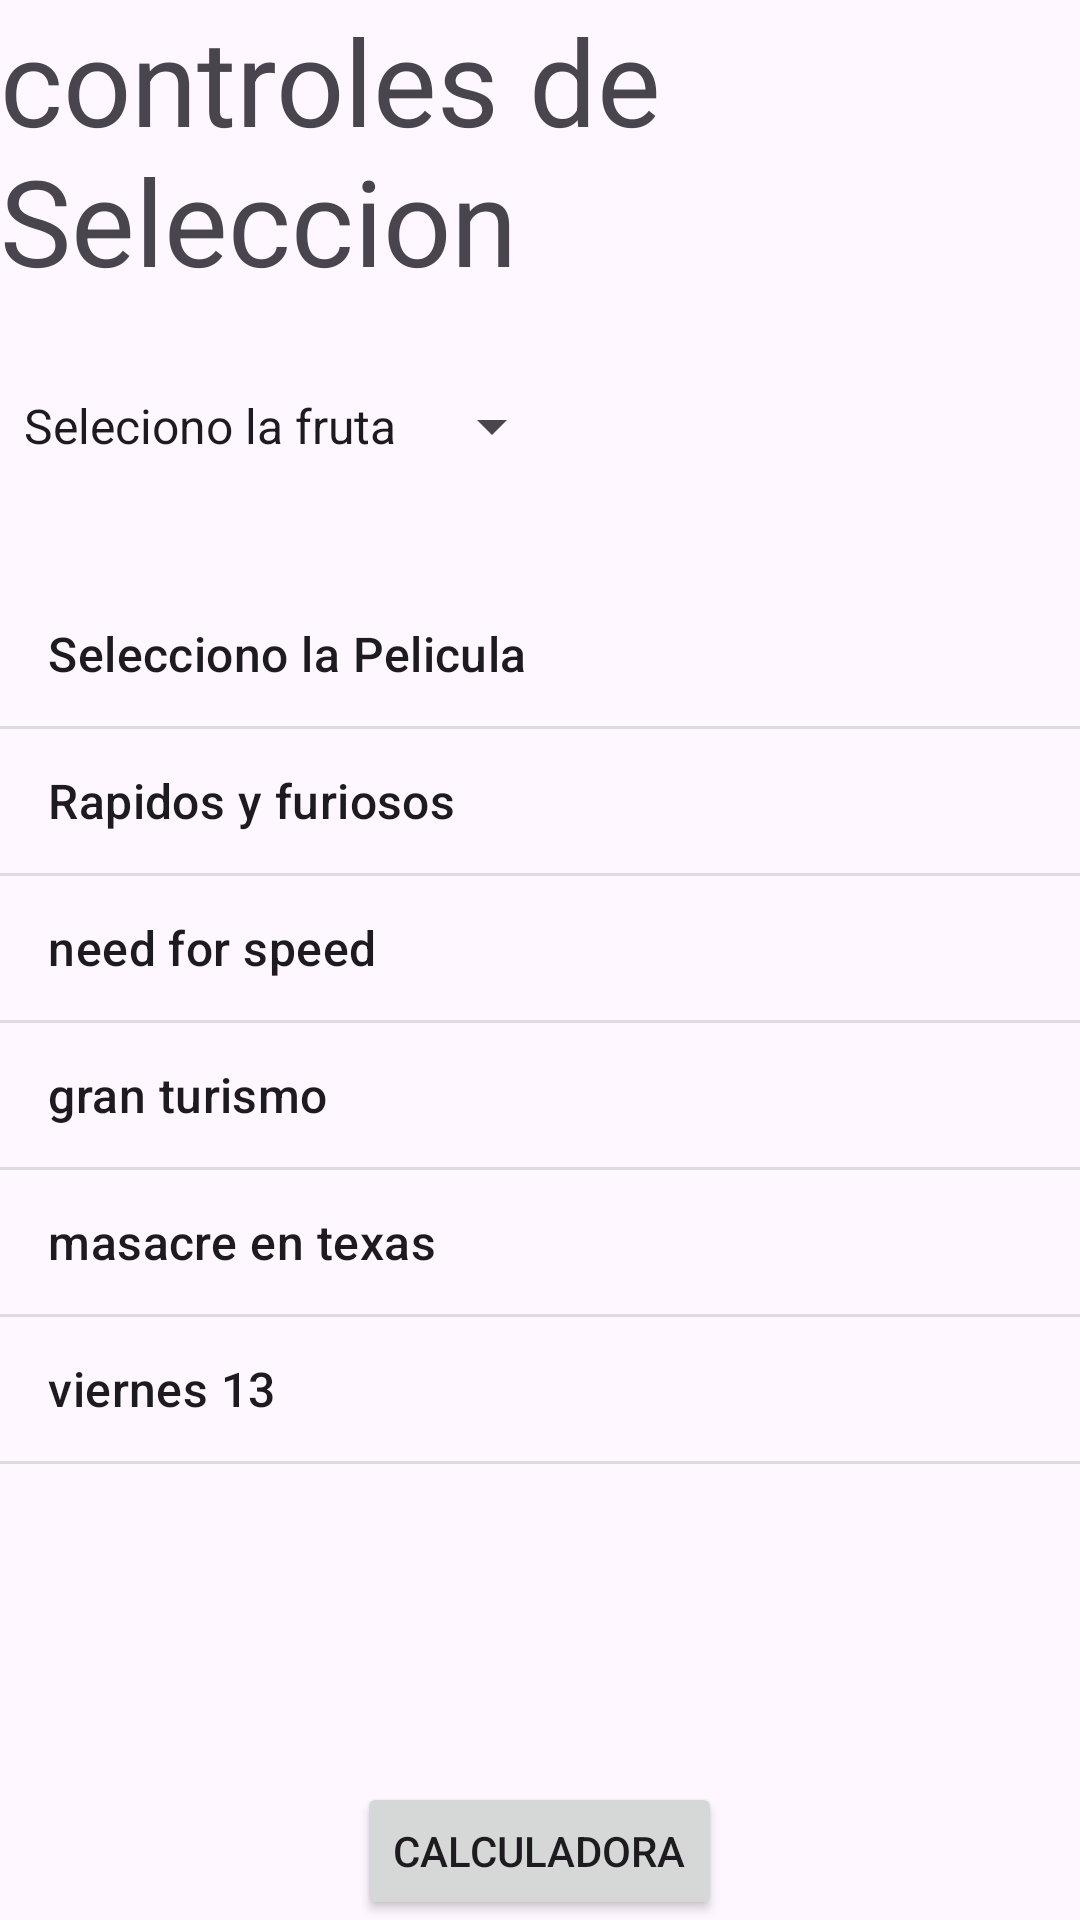

This screen was rendered from an Android layout file. Write that file and the resources it references.
<!-- AndroidManifest.xml: application theme Theme.ControleDeSeleccion -->
<!-- res/layout/activity_main.xml -->
<?xml version="1.0" encoding="utf-8"?>
<LinearLayout xmlns:android="http://schemas.android.com/apk/res/android"
    xmlns:app="http://schemas.android.com/apk/res-auto"
    xmlns:tools="http://schemas.android.com/tools"
    android:id="@+id/main"
    android:layout_width="match_parent"
    android:orientation="vertical"
    android:layout_height="match_parent"
    tools:context=".MainActivity">
    

    <TextView
        android:layout_width="wrap_content"
        android:layout_height="wrap_content"
        android:text="controles de Seleccion"
        android:textSize="40sp"/>
    
    <Spinner
        android:id="@+id/spFrutas"
        android:layout_width="wrap_content"
        android:layout_height="wrap_content"
        android:layout_marginTop="30dp"
        android:entries="@array/Frutas"/>
    
    <ListView
        android:id="@+id/listPeliculas"
        android:layout_width="400dp"
        android:layout_height="400dp"
        android:layout_marginTop="40dp"
        android:entries="@array/Peliculas"/>
    <Button
        android:id="@+id/btn"
        android:layout_width="wrap_content"
        android:layout_height="wrap_content"
        android:layout_gravity="center"
        android:text="Calculadora"/>


</LinearLayout>
<!-- resources referenced by this layout -->
<resources>
  <string-array name="Frutas">
          <item>Seleciono la fruta</item>
          <item>Banano</item>
          <item>Pera</item>
          <item>Mango</item>
          <item>Maracuya</item>
          <item>Guanabana</item>
  
      </string-array>
  <string-array name="Peliculas">
          <item>Selecciono la Pelicula</item>
          <item>Rapidos y furiosos</item>
          <item>need for speed</item>
          <item>gran turismo</item>
          <item>masacre en texas</item>
          <item>viernes 13</item>
      </string-array>
  <style name="Theme.ControleDeSeleccion" parent="Base.Theme.ControleDeSeleccion" />
  <style name="Base.Theme.ControleDeSeleccion" parent="Theme.Material3.DayNight.NoActionBar">
          
          
      </style>
</resources>
